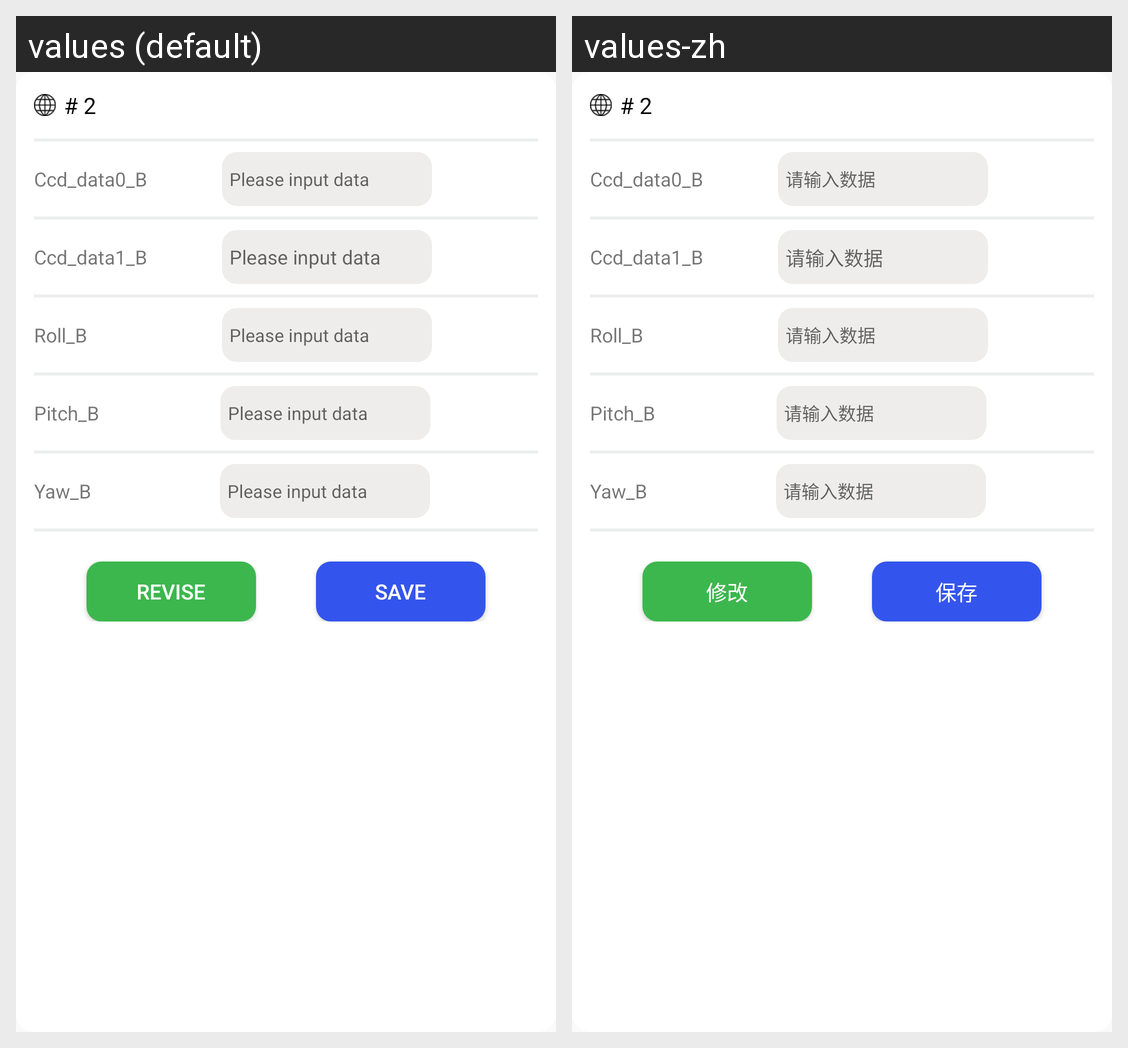

Locale-by-locale string values for the Android screen shown in this grid:
Android screen res/layout/dialog_upload2.xml rendered under 2 locales, left to right: values (default), values-zh. Device: Nexus 5 (rendered at 1080×1920; each locale shown at half size, 540×960, under a caption strip naming it); theme AppTheme.
Strings drawn on this screen, with the default value and each locale's value (text and hints the layout hard-codes, and strings that could not be matched under every locale, appear in the picture but are not listed):

str_input_data
  values: Please input data
  values-zh: 请输入数据

str_modify
  values: revise
  values-zh: 修改

str_Save
  values: Save
  values-zh: 保存
